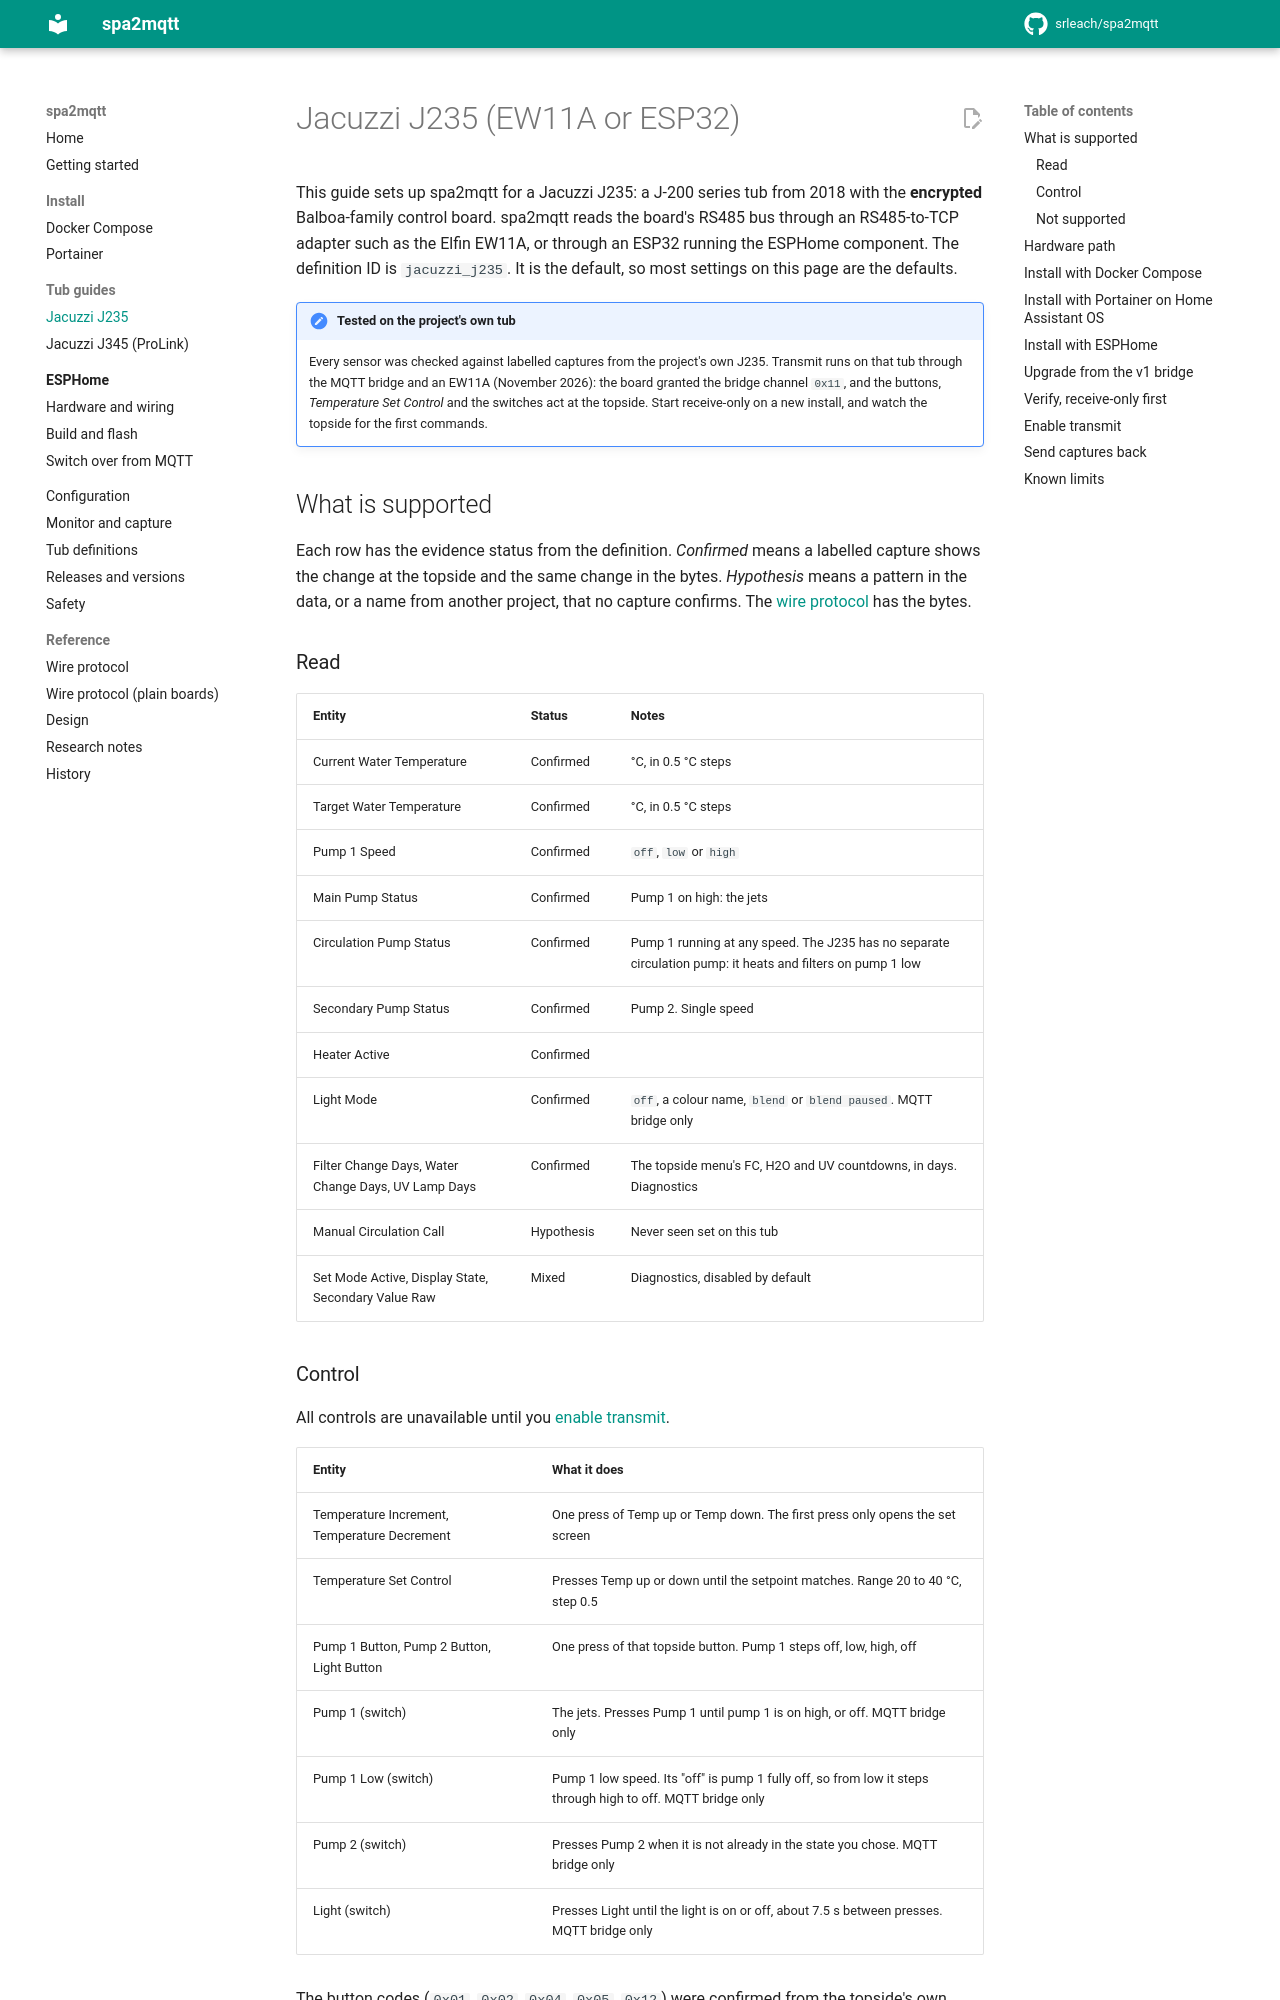

repository: srleach/spa2mqtt · page: tubs/jacuzzi-j235/index.html · generator: mkdocs

# Jacuzzi J235 (EW11A or ESP32)

This guide sets up spa2mqtt for a Jacuzzi J235: a J-200 series tub from 2018 with the
**encrypted** Balboa-family control board. spa2mqtt reads the board's RS485 bus through an
RS485-to-TCP adapter such as the Elfin EW11A, or through an ESP32 running the ESPHome
component. The definition ID is `jacuzzi_j235`. It is the default, so most settings on
this page are the defaults.

!!! note "Tested on the project's own tub"
    Every sensor was checked against labelled captures from the project's own J235.
    Transmit runs on that tub through the MQTT bridge and an EW11A (November 2026): the
    board granted the bridge channel `0x11`, and the buttons, *Temperature Set Control*
    and the switches act at the topside. Start receive-only on a new install, and watch
    the topside for the first commands.

## What is supported

Each row has the evidence status from the definition. *Confirmed* means a labelled
capture shows the change at the topside and the same change in the bytes. *Hypothesis*
means a pattern in the data, or a name from another project, that no capture confirms.
The [wire protocol](../protocol.md#5-c4-status-field-map-j235) has the bytes.

### Read

| Entity | Status | Notes |
|---|---|---|
| Current Water Temperature | Confirmed | °C, in 0.5 °C steps |
| Target Water Temperature | Confirmed | °C, in 0.5 °C steps |
| Pump 1 Speed | Confirmed | `off`, `low` or `high` |
| Main Pump Status | Confirmed | Pump 1 on high: the jets |
| Circulation Pump Status | Confirmed | Pump 1 running at any speed. The J235 has no separate circulation pump: it heats and filters on pump 1 low |
| Secondary Pump Status | Confirmed | Pump 2. Single speed |
| Heater Active | Confirmed | |
| Light Mode | Confirmed | `off`, a colour name, `blend` or `blend paused`. MQTT bridge only |
| Filter Change Days, Water Change Days, UV Lamp Days | Confirmed | The topside menu's FC, H2O and UV countdowns, in days. Diagnostics |
| Manual Circulation Call | Hypothesis | Never seen set on this tub |
| Set Mode Active, Display State, Secondary Value Raw | Mixed | Diagnostics, disabled by default |

### Control

All controls are unavailable until you [enable transmit](#enable-transmit).

| Entity | What it does |
|---|---|
| Temperature Increment, Temperature Decrement | One press of Temp up or Temp down. The first press only opens the set screen |
| Temperature Set Control | Presses Temp up or down until the setpoint matches. Range 20 to 40 °C, step 0.5 |
| Pump 1 Button, Pump 2 Button, Light Button | One press of that topside button. Pump 1 steps off, low, high, off |
| Pump 1 (switch) | The jets. Presses Pump 1 until pump 1 is on high, or off. MQTT bridge only |
| Pump 1 Low (switch) | Pump 1 low speed. Its "off" is pump 1 fully off, so from low it steps through high to off. MQTT bridge only |
| Pump 2 (switch) | Presses Pump 2 when it is not already in the state you chose. MQTT bridge only |
| Light (switch) | Presses Light until the light is on or off, about 7.5 s between presses. MQTT bridge only |

The button codes (`0x01`, `0x02`, `0x04`, `0x05`, `0x12`) were confirmed from the
topside's own presses in a capture. The bridge sends the same codes.
